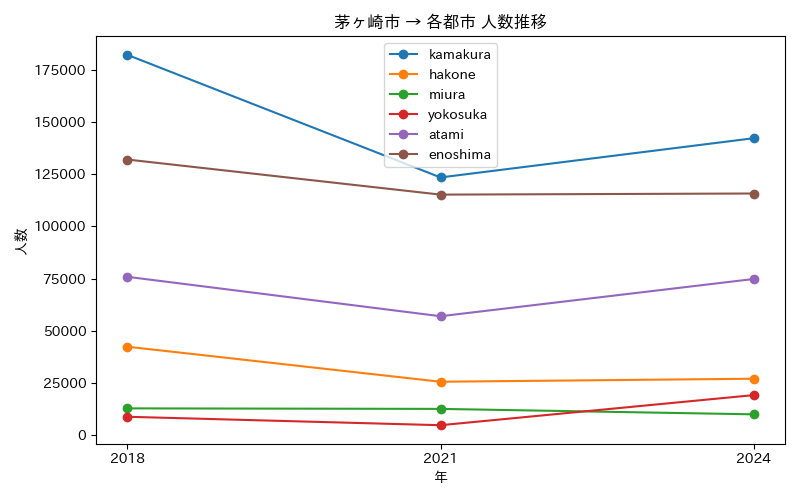

Data behind this chart, as committed beside it:
年, atami, enoshima, hakone, kamakura, miura, yokosuka
2018, 75845, 132138, 42291, 182388, 12694, 8664
2021, 56925, 115298, 25478, 123546, 12444, 4613
2024, 74796, 115834, 26921, 142368, 9832, 19058
